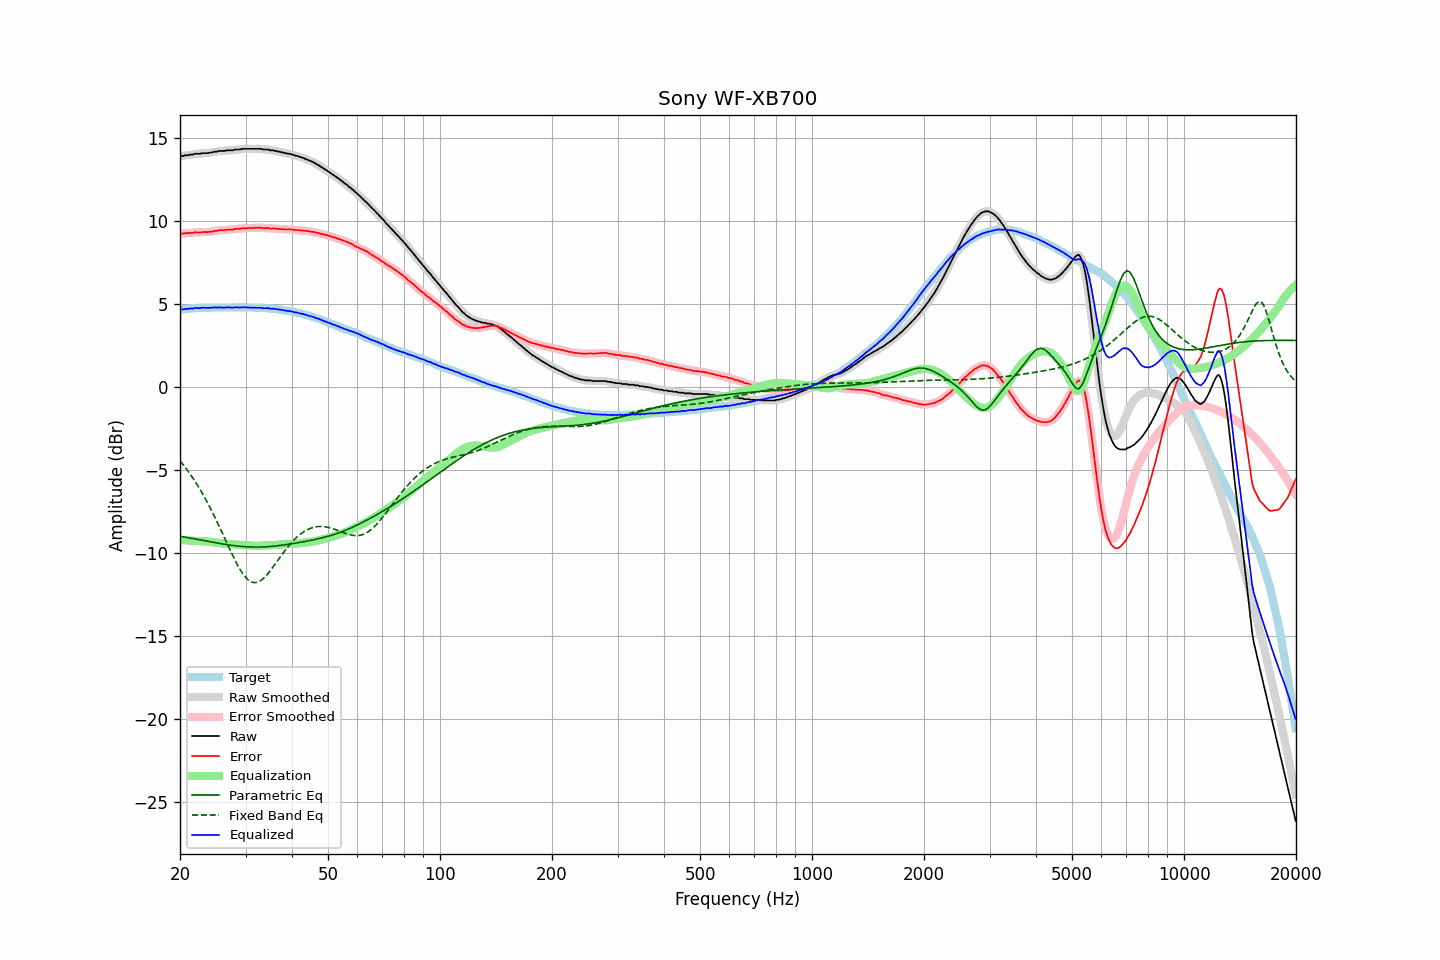

The table this chart was drawn from, first rows:
frequency, raw, error, smoothed, error_smoothed, equalization, parametric_eq, fixed_band_eq, equalized_raw, equalized_smoothed, target
20.00, 13.90, 9.25, 13.90, 9.24, -9.24, -9.01, -4.46, 4.67, 4.66, 4.66
20.20, 13.90, 9.24, 13.91, 9.24, -9.24, -9.02, -4.58, 4.66, 4.67, 4.67
20.40, 13.90, 9.23, 13.91, 9.24, -9.24, -9.04, -4.70, 4.66, 4.67, 4.68
20.61, 13.94, 9.26, 13.92, 9.24, -9.25, -9.06, -4.82, 4.69, 4.68, 4.69
20.81, 13.94, 9.26, 13.94, 9.25, -9.25, -9.07, -4.95, 4.69, 4.69, 4.69
21.02, 13.94, 9.25, 13.96, 9.26, -9.26, -9.09, -5.08, 4.68, 4.70, 4.69
21.23, 13.98, 9.28, 13.96, 9.26, -9.26, -9.11, -5.22, 4.72, 4.70, 4.70
21.44, 13.98, 9.26, 13.98, 9.26, -9.27, -9.13, -5.36, 4.71, 4.71, 4.72
21.66, 13.98, 9.26, 14.00, 9.28, -9.28, -9.14, -5.50, 4.71, 4.73, 4.72
21.87, 14.03, 9.30, 14.02, 9.28, -9.28, -9.16, -5.65, 4.75, 4.73, 4.73
22.09, 14.03, 9.30, 14.03, 9.30, -9.29, -9.18, -5.79, 4.74, 4.74, 4.73
22.31, 14.03, 9.29, 14.03, 9.30, -9.29, -9.20, -5.95, 4.74, 4.74, 4.74
22.54, 14.03, 9.29, 14.04, 9.29, -9.30, -9.22, -6.11, 4.73, 4.74, 4.74
22.76, 14.04, 9.29, 14.05, 9.30, -9.30, -9.23, -6.27, 4.74, 4.74, 4.75
22.99, 14.07, 9.32, 14.06, 9.31, -9.31, -9.25, -6.44, 4.76, 4.75, 4.75
23.22, 14.07, 9.32, 14.07, 9.32, -9.31, -9.27, -6.61, 4.76, 4.76, 4.75
23.45, 14.07, 9.31, 14.07, 9.32, -9.32, -9.29, -6.78, 4.76, 4.76, 4.76
23.69, 14.07, 9.32, 14.08, 9.32, -9.32, -9.31, -6.97, 4.75, 4.75, 4.76
23.92, 14.08, 9.33, 14.09, 9.32, -9.33, -9.33, -7.15, 4.75, 4.75, 4.76
24.16, 14.11, 9.35, 14.10, 9.34, -9.35, -9.34, -7.34, 4.77, 4.76, 4.77
24.40, 14.11, 9.34, 14.13, 9.36, -9.36, -9.36, -7.53, 4.76, 4.77, 4.77
24.65, 14.15, 9.38, 14.14, 9.37, -9.37, -9.38, -7.72, 4.78, 4.77, 4.77
24.89, 14.16, 9.39, 14.16, 9.39, -9.38, -9.40, -7.92, 4.78, 4.77, 4.77
25.14, 14.16, 9.39, 14.18, 9.41, -9.40, -9.41, -8.12, 4.77, 4.78, 4.77
25.39, 14.20, 9.43, 14.19, 9.42, -9.41, -9.43, -8.33, 4.79, 4.78, 4.77
25.65, 14.20, 9.43, 14.20, 9.43, -9.42, -9.45, -8.53, 4.78, 4.78, 4.77
25.91, 14.20, 9.43, 14.20, 9.43, -9.43, -9.46, -8.74, 4.77, 4.77, 4.77
26.16, 14.20, 9.42, 14.21, 9.43, -9.44, -9.48, -8.95, 4.76, 4.77, 4.78
26.43, 14.21, 9.44, 14.22, 9.44, -9.45, -9.49, -9.17, 4.76, 4.77, 4.78
26.69, 14.24, 9.47, 14.23, 9.46, -9.45, -9.51, -9.38, 4.79, 4.78, 4.78
26.96, 14.24, 9.47, 14.24, 9.47, -9.46, -9.52, -9.59, 4.78, 4.78, 4.77
27.23, 14.24, 9.47, 14.24, 9.47, -9.47, -9.54, -9.80, 4.77, 4.77, 4.77
27.50, 14.24, 9.47, 14.24, 9.47, -9.48, -9.55, -10.00, 4.77, 4.77, 4.77
27.77, 14.24, 9.46, 14.26, 9.48, -9.49, -9.56, -10.21, 4.76, 4.77, 4.78
28.05, 14.28, 9.50, 14.27, 9.50, -9.50, -9.58, -10.40, 4.79, 4.78, 4.78
28.33, 14.29, 9.52, 14.29, 9.51, -9.50, -9.59, -10.59, 4.79, 4.78, 4.78
28.62, 14.29, 9.52, 14.29, 9.52, -9.51, -9.60, -10.78, 4.78, 4.78, 4.78
28.90, 14.29, 9.51, 14.30, 9.52, -9.52, -9.61, -10.94, 4.77, 4.78, 4.78
29.19, 14.31, 9.53, 14.31, 9.53, -9.53, -9.62, -11.11, 4.78, 4.78, 4.78
29.48, 14.33, 9.55, 14.32, 9.54, -9.54, -9.63, -11.25, 4.79, 4.78, 4.78
29.78, 14.33, 9.55, 14.33, 9.55, -9.55, -9.63, -11.39, 4.79, 4.79, 4.78
30.08, 14.33, 9.55, 14.33, 9.55, -9.55, -9.64, -11.50, 4.78, 4.78, 4.79
30.38, 14.33, 9.56, 14.33, 9.55, -9.56, -9.64, -11.60, 4.78, 4.78, 4.77
30.68, 14.33, 9.56, 14.33, 9.56, -9.56, -9.65, -11.67, 4.77, 4.77, 4.77
30.99, 14.33, 9.56, 14.33, 9.56, -9.57, -9.65, -11.74, 4.77, 4.77, 4.77
31.30, 14.33, 9.56, 14.33, 9.57, -9.57, -9.66, -11.77, 4.76, 4.76, 4.77
31.61, 14.33, 9.57, 14.33, 9.57, -9.57, -9.66, -11.80, 4.76, 4.76, 4.77
31.93, 14.33, 9.58, 14.33, 9.57, -9.57, -9.66, -11.79, 4.76, 4.76, 4.75
32.24, 14.33, 9.57, 14.33, 9.58, -9.57, -9.66, -11.78, 4.76, 4.76, 4.76
32.57, 14.33, 9.58, 14.33, 9.58, -9.57, -9.66, -11.74, 4.76, 4.76, 4.75
32.89, 14.33, 9.59, 14.32, 9.58, -9.57, -9.66, -11.69, 4.76, 4.75, 4.75
33.22, 14.31, 9.57, 14.31, 9.57, -9.57, -9.65, -11.62, 4.74, 4.74, 4.74
33.55, 14.29, 9.55, 14.30, 9.56, -9.57, -9.65, -11.54, 4.72, 4.73, 4.74
33.89, 14.29, 9.55, 14.30, 9.56, -9.56, -9.64, -11.44, 4.73, 4.73, 4.74
34.23, 14.29, 9.57, 14.29, 9.56, -9.56, -9.64, -11.34, 4.73, 4.73, 4.73
34.57, 14.29, 9.57, 14.28, 9.55, -9.55, -9.63, -11.22, 4.74, 4.72, 4.72
34.92, 14.24, 9.53, 14.26, 9.55, -9.55, -9.62, -11.10, 4.70, 4.72, 4.71
35.27, 14.24, 9.53, 14.24, 9.54, -9.54, -9.62, -10.97, 4.70, 4.70, 4.72
35.62, 14.24, 9.55, 14.23, 9.53, -9.53, -9.61, -10.84, 4.71, 4.69, 4.69
35.97, 14.20, 9.51, 14.21, 9.53, -9.53, -9.60, -10.71, 4.68, 4.69, 4.69
... 635 more rows
